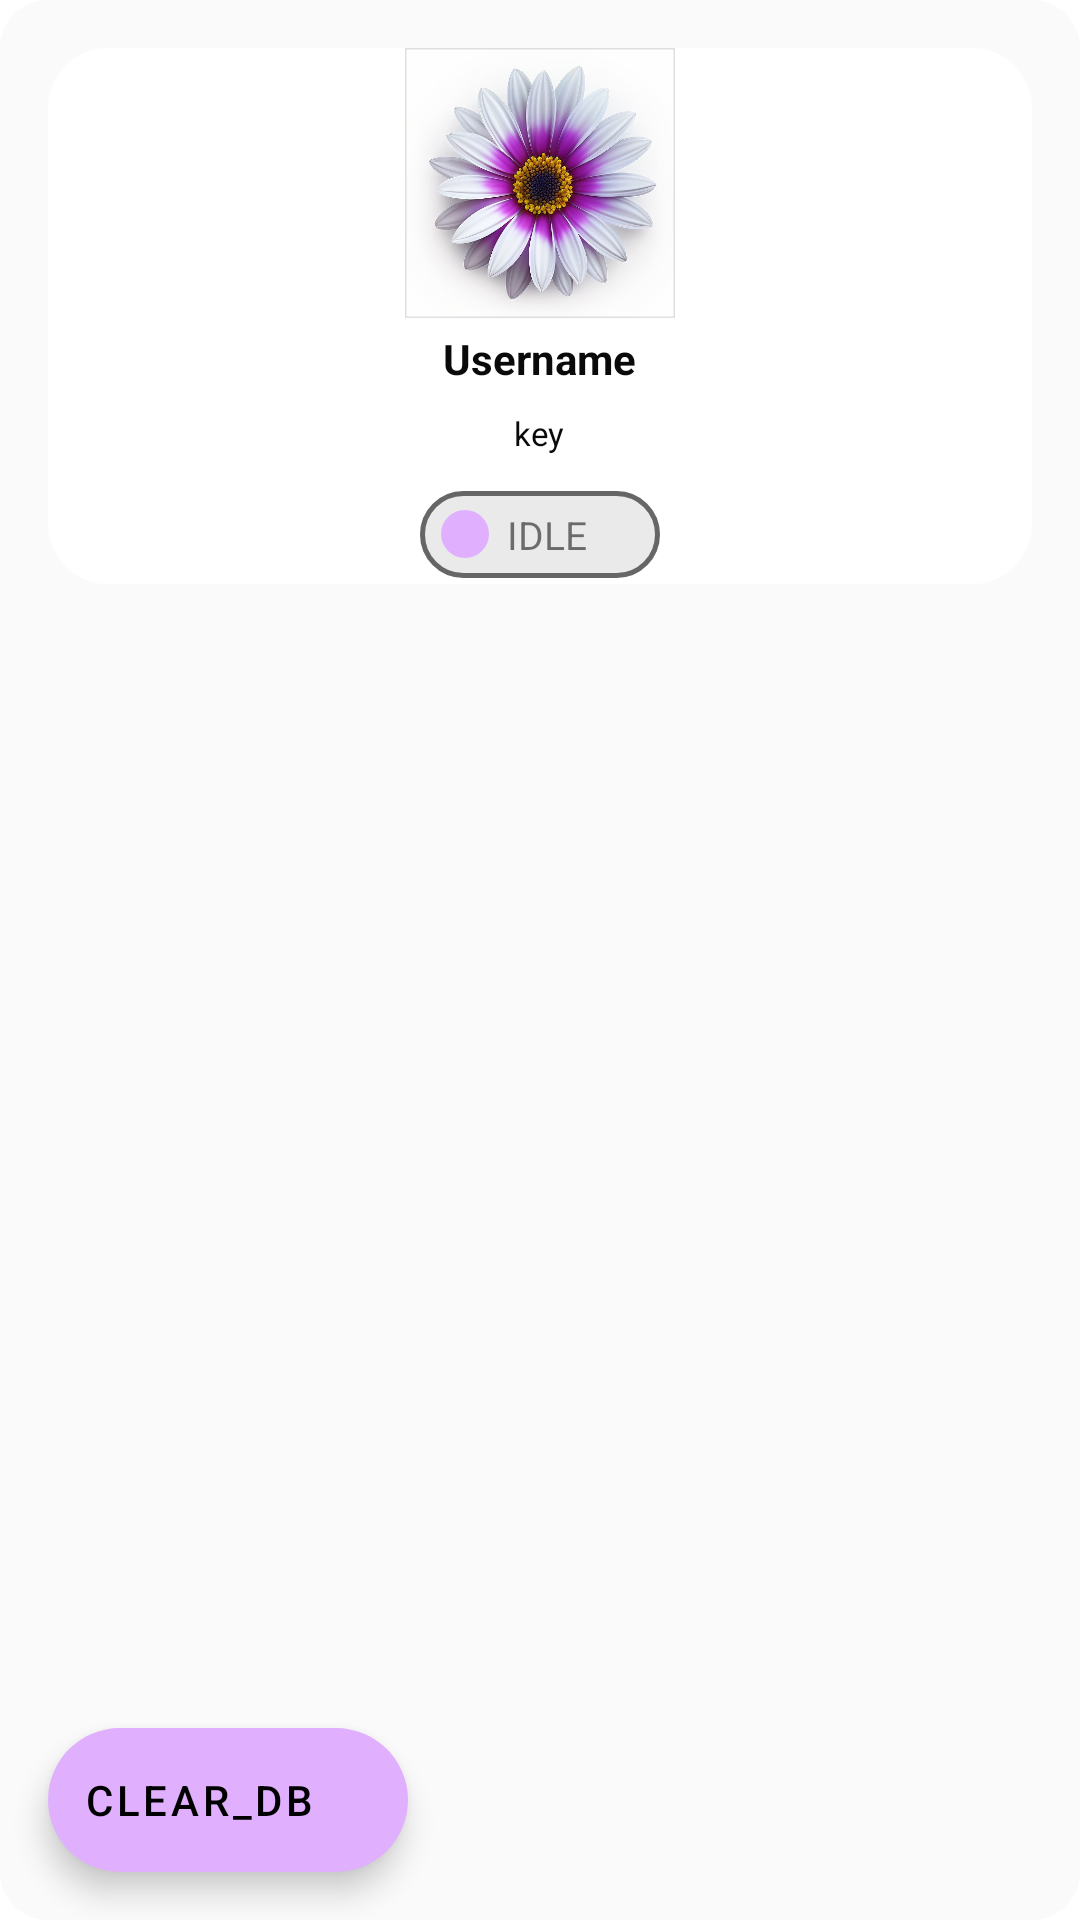

Write the Android layout XML for this screen, with the resource values it uses.
<!-- AndroidManifest.xml: application theme Theme.Field -->
<!-- res/layout/fragment_profile.xml -->
<?xml version="1.0" encoding="utf-8"?>
<androidx.constraintlayout.widget.ConstraintLayout xmlns:android="http://schemas.android.com/apk/res/android"
    xmlns:app="http://schemas.android.com/apk/res-auto"
    xmlns:tools="http://schemas.android.com/tools"
    android:id="@+id/base"
    android:layout_width="match_parent"
    android:layout_height="match_parent"
    android:background="@drawable/tint_bg">

    <androidx.constraintlayout.widget.ConstraintLayout
        android:id="@+id/profile_header"
        android:layout_width="match_parent"
        android:layout_height="wrap_content"
        android:layout_marginBottom="12dp"
        android:layout_marginTop="@dimen/e_margin"
        android:layout_marginLeft="@dimen/u_margin"
        android:layout_marginRight="@dimen/u_margin"
        android:background="@drawable/wht_bg"
        app:layout_constraintEnd_toEndOf="parent"
        app:layout_constraintStart_toStartOf="parent"
        app:layout_constraintTop_toTopOf="parent">

        








        <ImageButton
            android:id="@+id/editButton"
            android:layout_width="32dp"
            android:layout_height="32dp"
            android:layout_gravity="center"
            android:layout_marginStart="32dp"
            android:layout_marginTop="24dp"
            android:background="@android:color/transparent"
            android:scaleType="fitCenter"
            app:layout_constraintStart_toStartOf="parent"
            app:layout_constraintTop_toTopOf="parent"
            app:srcCompat="@drawable/setting" />

        <LinearLayout
            android:id="@+id/user_info"
            android:layout_width="wrap_content"
            android:layout_height="wrap_content"
            android:orientation="vertical"
            app:layout_constraintBottom_toBottomOf="parent"
            app:layout_constraintEnd_toEndOf="parent"
            app:layout_constraintStart_toStartOf="parent"
            app:layout_constraintTop_toTopOf="parent">

            <com.google.android.material.imageview.ShapeableImageView
                android:id="@+id/pic"
                android:layout_width="90dp"
                android:layout_height="90dp"
                android:layout_gravity="center"
                android:layout_marginBottom="4dp"
                android:src="@drawable/daisy_purp"
                app:shapeAppearanceOverlay="@style/roundedImageViewRounded"
                app:strokeWidth="1dp"

                />

            <TextView
                android:id="@+id/username"
                android:textColor="@color/text_color"
                android:layout_width="wrap_content"
                android:layout_height="wrap_content"
                android:layout_gravity="center"
                android:layout_marginBottom="@dimen/c_margin"
                android:text="Username"
                android:textStyle="bold" />

            <TextView
                android:id="@+id/key"
                android:textColor="@color/text_color"
                android:layout_width="wrap_content"
                android:layout_height="wrap_content"
                android:layout_gravity="center"
                android:layout_marginBottom="@dimen/m_margin"
                android:text="key"

                android:textSize="@dimen/key_text" />

            <androidx.constraintlayout.widget.ConstraintLayout
                android:id="@+id/stateFrame"
                android:layout_width="80dp"
                android:layout_height="29dp"
                android:layout_gravity="center"
                android:layout_marginBottom="2dp"
                android:background="@drawable/grey_border"
                android:clickable="true">


                <LinearLayout
                    android:layout_width="wrap_content"
                    android:layout_height="wrap_content"
                    android:layout_marginStart="7dp"
                    android:orientation="horizontal"
                    app:layout_constraintBottom_toBottomOf="parent"
                    app:layout_constraintStart_toStartOf="parent"
                    app:layout_constraintTop_toTopOf="parent">

                    <FrameLayout
                        android:id="@+id/stateBubble"
                        android:layout_width="16dp"
                        android:layout_height="16dp"
                        android:layout_gravity="center"
                        android:background="@drawable/circle" />

                    <TextView
                        android:id="@+id/state"
                        android:layout_width="wrap_content"
                        android:layout_height="wrap_content"
                        android:layout_gravity="center"
                        android:layout_marginStart="6dp"
                        android:gravity="center"
                        android:text="IDLE"
                        android:textSize="13sp" />
                </LinearLayout>

            </androidx.constraintlayout.widget.ConstraintLayout>

        </LinearLayout>


    </androidx.constraintlayout.widget.ConstraintLayout>


    <androidx.recyclerview.widget.RecyclerView
        android:id="@+id/user_list"
        android:layout_width="match_parent"
        android:layout_height="match_parent"
        android:layout_marginTop="245dp"
        android:clipToPadding="false"
        android:padding="2dp"
        app:layout_constraintBottom_toBottomOf="parent"
        app:layout_constraintTop_toBottomOf="@+id/profile_header" />

    <com.google.android.material.floatingactionbutton.ExtendedFloatingActionButton
        android:id="@+id/clear_ping"
        android:layout_width="wrap_content"
        android:layout_height="wrap_content"
        android:layout_gravity="bottom|end"
        android:layout_margin="16dp"
        android:layout_marginStart="16dp"
        android:text="Clear_DB"
        app:backgroundTint="@color/tertiary"
        app:layout_constraintBottom_toBottomOf="parent"
        app:layout_constraintStart_toStartOf="@+id/base" />

</androidx.constraintlayout.widget.ConstraintLayout>
<!-- resources referenced by this layout -->
<resources>
  <color name="tertiary">#E0B0FF</color>
  <color name="text_color">#0A0A0A</color>
  <dimen name="c_margin">8dp</dimen>
  <dimen name="e_margin">16dp</dimen>
  <dimen name="key_text">11sp</dimen>
  <dimen name="m_margin">12dp</dimen>
  <dimen name="u_margin">16dp</dimen>
  <!-- drawable circle (drawable) -->
  <?xml version="1.0" encoding="utf-8"?>
  <shape
      xmlns:android="http://schemas.android.com/apk/res/android"
      android:shape="oval">
  
      <solid
          android:color="@color/tertiary"/>
  
      <size
          android:width="120dp"
          android:height="120dp"/>
  </shape>
  <!-- drawable col_bg (drawable) -->
  <?xml version="1.0" encoding="utf-8"?>
  <shape xmlns:android="http://schemas.android.com/apk/res/android"
          android:shape="rectangle">
  
      <solid android:color="@color/tertiary" />
      <corners
              android:radius="20dp"/>
  </shape>
  <!-- drawable daisy_purp: png bitmap (drawable, 327414 bytes) -->
  <!-- drawable grey_border (drawable) -->
  <?xml version="1.0" encoding="utf-8"?>
  <shape xmlns:android="http://schemas.android.com/apk/res/android"
      android:shape="rectangle">
  
      <solid android:color="#EAEAEA" />
      <corners
          android:radius="50dp"/>
  
      <stroke
          android:width="1.5dp"
          android:color="#666666" />
  </shape>
  <!-- drawable tint_bg (drawable) -->
  <shape xmlns:android="http://schemas.android.com/apk/res/android"
          android:shape="rectangle">
  
      <solid android:color="@color/secondary"
          android:elevation="4dp"
          />
  
  
  
      <corners
          android:radius="16dp"/>
  </shape>
  <!-- drawable wht_bg (drawable) -->
  <?xml version="1.0" encoding="utf-8"?>
  <shape xmlns:android="http://schemas.android.com/apk/res/android"
      android:shape="rectangle">
      <solid android:color="@color/white" />
      <corners
          android:radius="20dp" />
  </shape>
  <style name="Theme.Field" parent="Theme.MaterialComponents.DayNight.DarkActionBar">
          
          <item name="colorPrimary">@color/white</item>
  
          
          <item name="colorSecondary">@color/grey</item>
          <item name="android:clipChildren">false</item>
          <item name="android:clipChildren">false</item>
      </style>
  <color name="secondary">#eefafafa</color>
  <color name="white">#FFFFFFFF</color>
  <color name="grey">#6F6F6F</color>
</resources>
